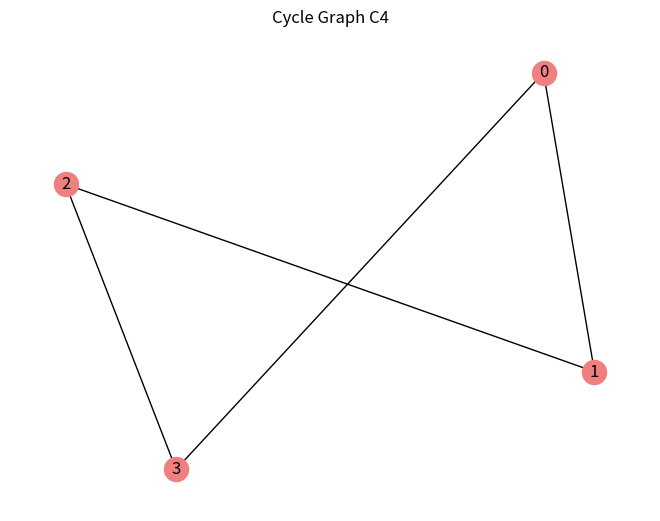

This chart was generated by the following Python code:
# Unit-V Graph Coloring: Vertex colorings, bounds on chromatic numbers, Chromatic numbers of graphs constructed from smaller graphs, chromatic polynomials, properties of the chromatic polynomial, the deletion-contraction recurrence. 

import networkx as nx
import matplotlib.pyplot as plt
from sympy import symbols, simplify

print("### UNIT-V: Graph Coloring ###\n")

# 1. Vertex Coloring Example (Greedy)
G = nx.cycle_graph(5)
coloring = nx.coloring.greedy_color(G, strategy='largest_first')
print("1. Vertex coloring (greedy):", coloring)

# Chromatic number lower bound (max clique size)
cliques = list(nx.find_cliques(G))
max_clique_size = max(len(c) for c in cliques)
print("Lower bound on chromatic number (clique number):", max_clique_size)

# Chromatic number upper bound (max degree + 1)
max_degree = max(dict(G.degree()).values())
upper_bound = max_degree + 1
print("Upper bound on chromatic number (max degree + 1):", upper_bound)

# Chromatic number from coloring
chromatic_number = max(coloring.values()) + 1
print("Chromatic number found by greedy:", chromatic_number)

# 2. Chromatic Number of Combined Graphs
print("\n2. Chromatic number of combined graphs:")

# Create two graphs and combine
H1 = nx.complete_graph(3)
H2 = nx.path_graph(3)
H = nx.disjoint_union(H1, H2)

coloring_H = nx.coloring.greedy_color(H, strategy='largest_first')
chrom_num_H = max(coloring_H.values()) + 1
print("Chromatic number of combined graph:", chrom_num_H)

# 3. Chromatic Polynomial - via Deletion-Contraction recurrence

def chromatic_polynomial(G, x):
    if G.number_of_edges() == 0:
        # If no edges, chromatic polynomial = x^n (all vertices can be colored independently)
        return x ** G.number_of_nodes()
    else:
        # Pick an edge
        u, v = next(iter(G.edges()))
        G1 = G.copy()
        G1.remove_edge(u, v)          # Deletion
        G2 = nx.contracted_nodes(G.copy(), u, v, self_loops=False)  # Contraction

        return chromatic_polynomial(G1, x) - chromatic_polynomial(G2, x)

x = symbols('x')
print("\n3. Chromatic polynomial of cycle graph C4:")
C4 = nx.cycle_graph(4)
poly = chromatic_polynomial(C4, x)
print("Chromatic Polynomial P(G, x) =", simplify(poly))

# 4. Properties of chromatic polynomial:
print("\n4. Properties demonstration:")
print("- Degree =", poly.as_poly().degree())
print("- Leading coefficient =", poly.as_poly().LC())
print("- Coefficients =", poly.as_poly().all_coeffs())

# 5. Deletion-Contraction recurrence example
print("\n5. Deletion-Contraction recurrence steps on C4:")
print("P(G, x) = P(G - e, x) - P(G / e, x)")

e = next(iter(C4.edges()))
print(f"Choose edge: {e}")
G_del = C4.copy()
G_del.remove_edge(*e)
G_contr = nx.contracted_nodes(C4.copy(), e[0], e[1], self_loops=False)
print(f"P(G - e, x) = {simplify(chromatic_polynomial(G_del, x))}")
print(f"P(G / e, x) = {simplify(chromatic_polynomial(G_contr, x))}")

# Visualization
nx.draw(C4, with_labels=True, node_color='lightcoral')
plt.title("Cycle Graph C4")
plt.show()
